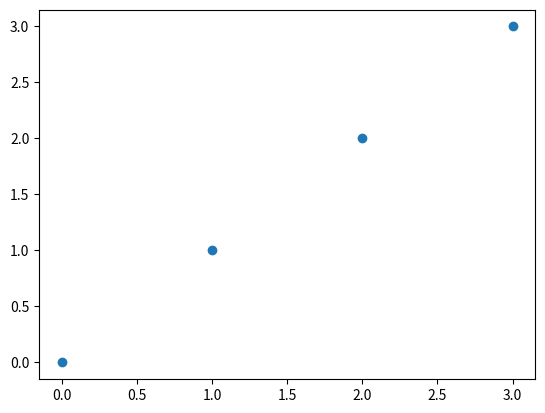

Python code for this plot:
# Author: Jingze Dai
# Email Address: [email redacted] or [email redacted]
# [redacted]
# [redacted]
# Description: Depth First Search (DFS)
from collections import defaultdict
import matplotlib.pyplot as plt
import numpy as np


class Graph:
    def __init__(self, directed: bool):
        """!
        @return a graph object with 3 state variables
        """
        self.__node = []
        self.__edge = defaultdict(list)
        self.__directed = directed

    def get_node(self):
        """! Getters of object's node values """
        try:
            return self.__node
        except:
            raise Exception()

    def get_edge(self):
        """! Getters of object's edge values """
        try:
            return self.__edge
        except:
            raise Exception()

    def get_directed(self):
        """! Getters of object's directed values  """
        try:
            return self.__directed
        except:
            raise Exception()

    def get_length(self):
        """! Getters of object's node amount """
        try:
            return len(self.__node)
        except:
            raise Exception()

    def get_complexity(self):
        """! Getters of object's edge amount """
        try:
            return len(self.__edge)
        except:
            raise Exception()

    def add_edge(self, edge: tuple):
        """! Add edges to this graph """
        if len(edge) != 2:
            raise Exception()
        if self.__node.count(edge[0]) == 0:
            self.__node += [edge[0]]
        elif self.__node.count(edge[1]) == 0:
            self.__node += [edge[1]]

        if not self.get_directed():
            if self.__edge[edge[0]].count(edge[1]) == 0:
                self.__edge[edge[0]].append(edge[1])
            if self.__edge[edge[1]].count(edge[0]) == 0:
                self.__edge[edge[1]].append(edge[0])
        else:
            if self.__edge[edge[0]].count(edge[1]) == 0:
                self.__edge[edge[0]].append(edge[1])

    def __repr__(self):
        """! Return a printable representation of object """
        return str(self)

    def __str__(self):
        """! Return the string form of object """
        try:
            return "node: {0}; edge: {1}; directed: {2}".format(self.__node, self.__edge, self.__directed)
        except:
            raise Exception()

    def __eq__(self, other):
        """! Check whether 2 graph objects are equal """
        if isinstance(other, Graph):
            if other.__node != self.__node:
                return False
            elif other.__edge != self.__edge:
                return False
            elif other.__directed != self.__directed:
                return False
            else:
                return True
        return False

    def DFSSub(self, v, s, visited):
        """! DFS helper function """
        visited.add(v)
        s += [v]

        for neighbour in self.__edge[v]:
            if neighbour not in visited:
                self.DFSSub(neighbour, s, visited)

    def DFS(self, v):
        """! Depth First Search """
        if self.get_node().count(v) == 0:
            raise Exception()
        visited = set()
        s = []
        self.DFSSub(v, s, visited)
        return s

    def visualization(self):
        x_points = np.array(self.get_node())
        y_points = np.array(self.DFS(0))

        plt.scatter(x_points, y_points)
        plt.show()


g5 = Graph(True)
g5.add_edge((0, 1))
g5.add_edge((1, 0))
g5.add_edge((0, 2))
g5.add_edge((2, 0))
g5.add_edge((1, 2))
g5.add_edge((2, 1))
g5.add_edge((2, 3))
g5.add_edge((3, 2))
g5.visualization()